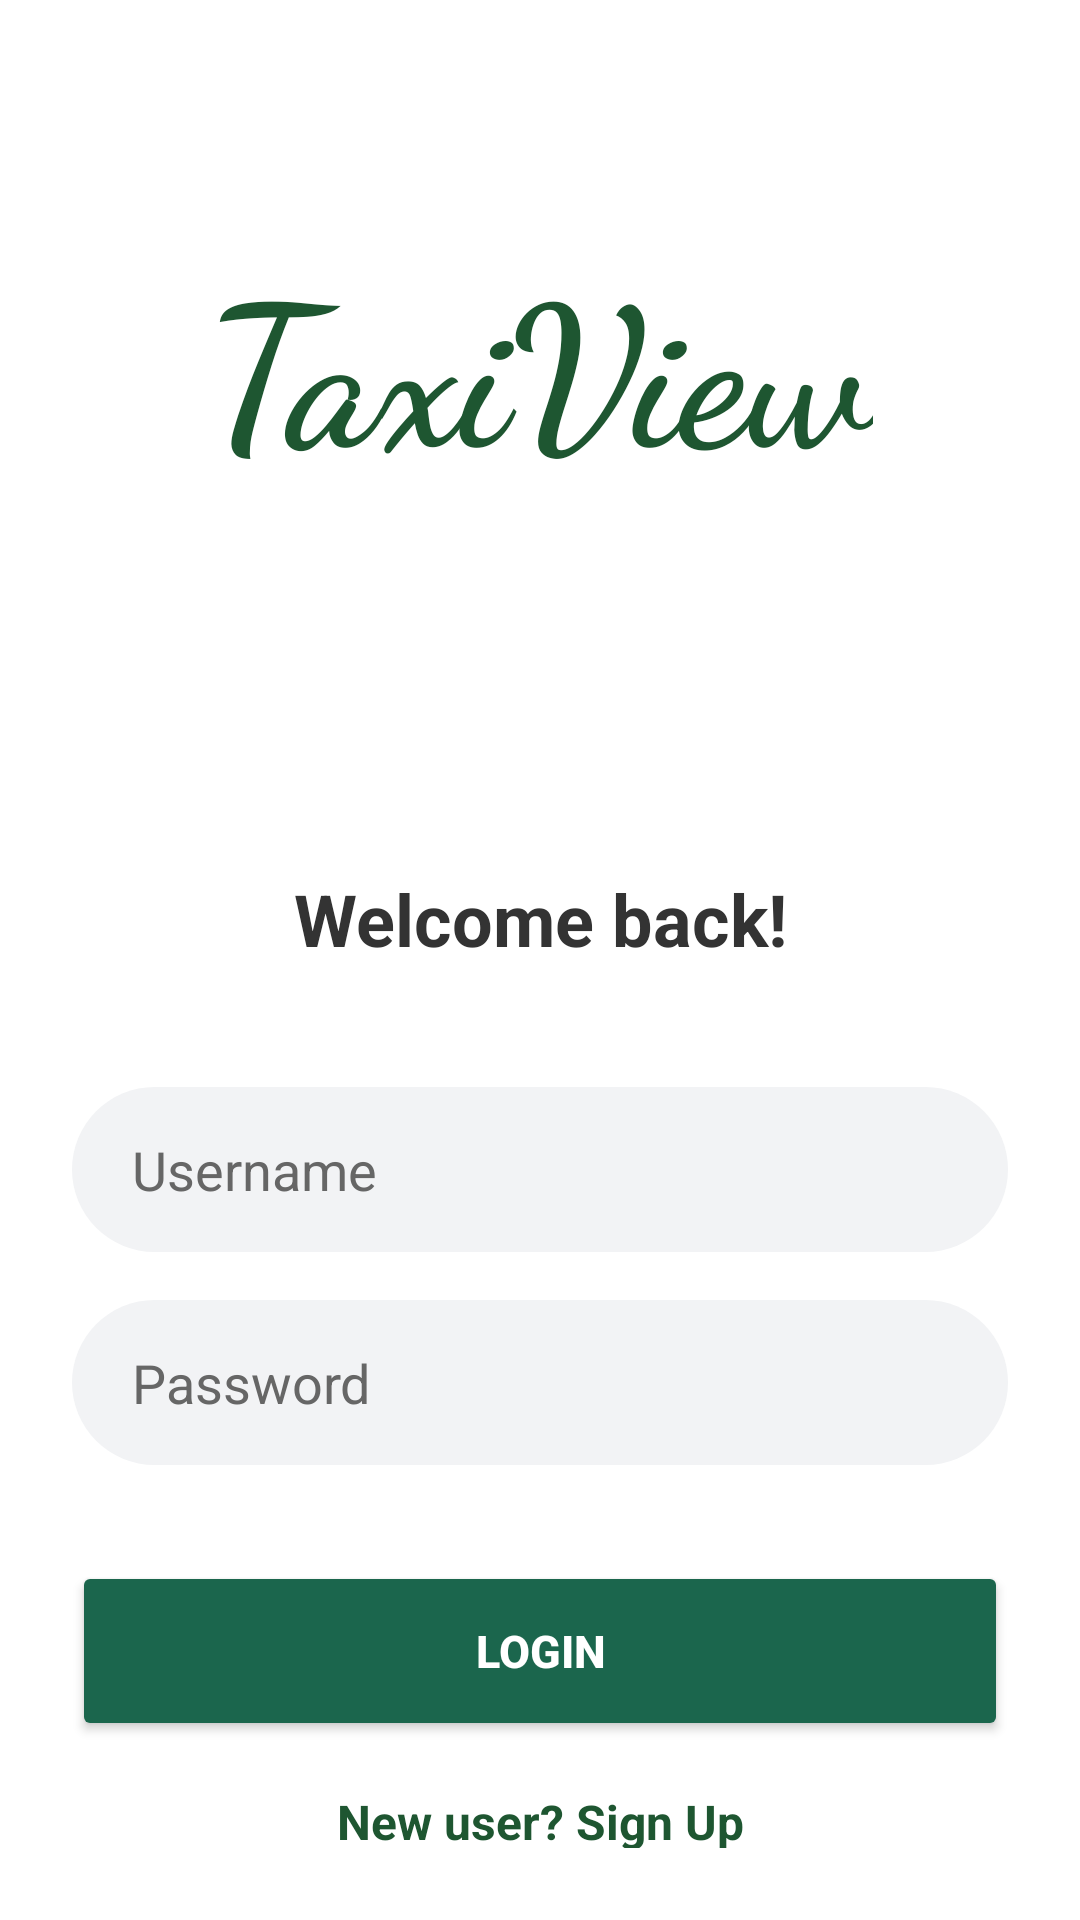

Android layout source for this screen:
<!-- AndroidManifest.xml: application theme Theme.Team19 -->
<!-- res/layout/activity_login_main.xml -->
<?xml version="1.0" encoding="utf-8"?>
<androidx.constraintlayout.widget.ConstraintLayout
    xmlns:android="http://schemas.android.com/apk/res/android"
    xmlns:app="http://schemas.android.com/apk/res-auto"
    xmlns:tools="http://schemas.android.com/tools"
    android:layout_width="match_parent"
    android:layout_height="match_parent"
    android:background="#FFFFFF"
    android:padding="24dp">

    <TextView
        android:id="@+id/tvLogo"
        android:layout_width="wrap_content"
        android:layout_height="wrap_content"
        android:layout_marginTop="52dp"
        android:fontFamily="cursive"
        android:text="@string/app_name"
        android:textColor="#1E5631"
        android:textSize="65sp"
        android:textStyle="bold"
        app:layout_constraintEnd_toEndOf="parent"
        app:layout_constraintHorizontal_bias="0.496"
        app:layout_constraintStart_toStartOf="parent"
        app:layout_constraintTop_toTopOf="parent" />

    <TextView
        android:id="@+id/tvWelcome"
        android:layout_width="wrap_content"
        android:layout_height="wrap_content"
        android:layout_marginTop="124dp"
        android:text="@string/welcome_back"
        android:textColor="#333333"
        android:textSize="24sp"
        android:textStyle="bold"
        app:layout_constraintEnd_toEndOf="parent"
        app:layout_constraintStart_toStartOf="parent"
        app:layout_constraintTop_toBottomOf="@+id/tvLogo" />

    <EditText
        android:id="@+id/etUsername"
        android:layout_width="0dp"
        android:layout_height="55dp"
        android:layout_marginTop="40dp"
        android:background="@drawable/rounded_bg"
        android:hint="@string/hint_username"
        android:textColor="#000000"
        android:textColorHint="#666666"
        android:paddingStart="20dp"
        android:paddingEnd="20dp"
        android:inputType="textPersonName"
        app:layout_constraintEnd_toEndOf="parent"
        app:layout_constraintStart_toStartOf="parent"
        app:layout_constraintTop_toBottomOf="@+id/tvWelcome" />

    <EditText
        android:id="@+id/etPassword"
        android:layout_width="0dp"
        android:layout_height="55dp"
        android:layout_marginTop="16dp"
        android:background="@drawable/rounded_bg"
        android:textColor="#000000"
        android:textColorHint="#666666"
        android:hint="@string/hint_password"
        android:paddingStart="20dp"
        android:paddingEnd="20dp"
        android:inputType="textPassword"
        app:layout_constraintEnd_toEndOf="parent"
        app:layout_constraintStart_toStartOf="parent"
        app:layout_constraintTop_toBottomOf="@+id/etUsername" />

    <Button
        android:id="@+id/btnLogin"
        android:layout_width="0dp"
        android:layout_height="60dp"
        android:layout_marginTop="32dp"
        android:text="@string/btn_login"
        android:textColor="#FFFFFF"
        android:backgroundTint="#1B664D"
        android:textStyle="bold"
        android:textSize="15sp"
        app:cornerRadius="30dp"
        app:layout_constraintEnd_toEndOf="parent"
        app:layout_constraintStart_toStartOf="parent"
        app:layout_constraintTop_toBottomOf="@+id/etPassword" />

    <TextView
        android:id="@+id/tvSignUp"
        android:layout_width="wrap_content"
        android:layout_height="wrap_content"
        android:layout_marginTop="16dp"
        android:text="@string/new_user_link"
        android:textColor="#1E5631"
        android:textSize="16sp"
        android:textStyle="bold"
        app:layout_constraintEnd_toEndOf="parent"
        app:layout_constraintStart_toStartOf="parent"
        app:layout_constraintTop_toBottomOf="@+id/btnLogin" />

</androidx.constraintlayout.widget.ConstraintLayout>
<!-- resources referenced by this layout -->
<resources>
  <!-- drawable rounded_bg (drawable) -->
  <?xml version="1.0" encoding="utf-8"?>
  <shape xmlns:android="http://schemas.android.com/apk/res/android">
      <solid android:color="#F2F3F5"/> <corners android:radius="30dp"/> </shape>
  <string name="app_name">TaxiView</string>
  <string name="btn_login">Login</string>
  <string name="hint_password">Password</string>
  <string name="hint_username">Username</string>
  <string name="new_user_link">New user? Sign Up</string>
  <string name="welcome_back">Welcome back!</string>
  <style name="Theme.Team19" parent="Base.Theme.Team19" />
  <style name="Base.Theme.Team19" parent="Theme.Material3.DayNight.NoActionBar">
          
          
      </style>
</resources>
